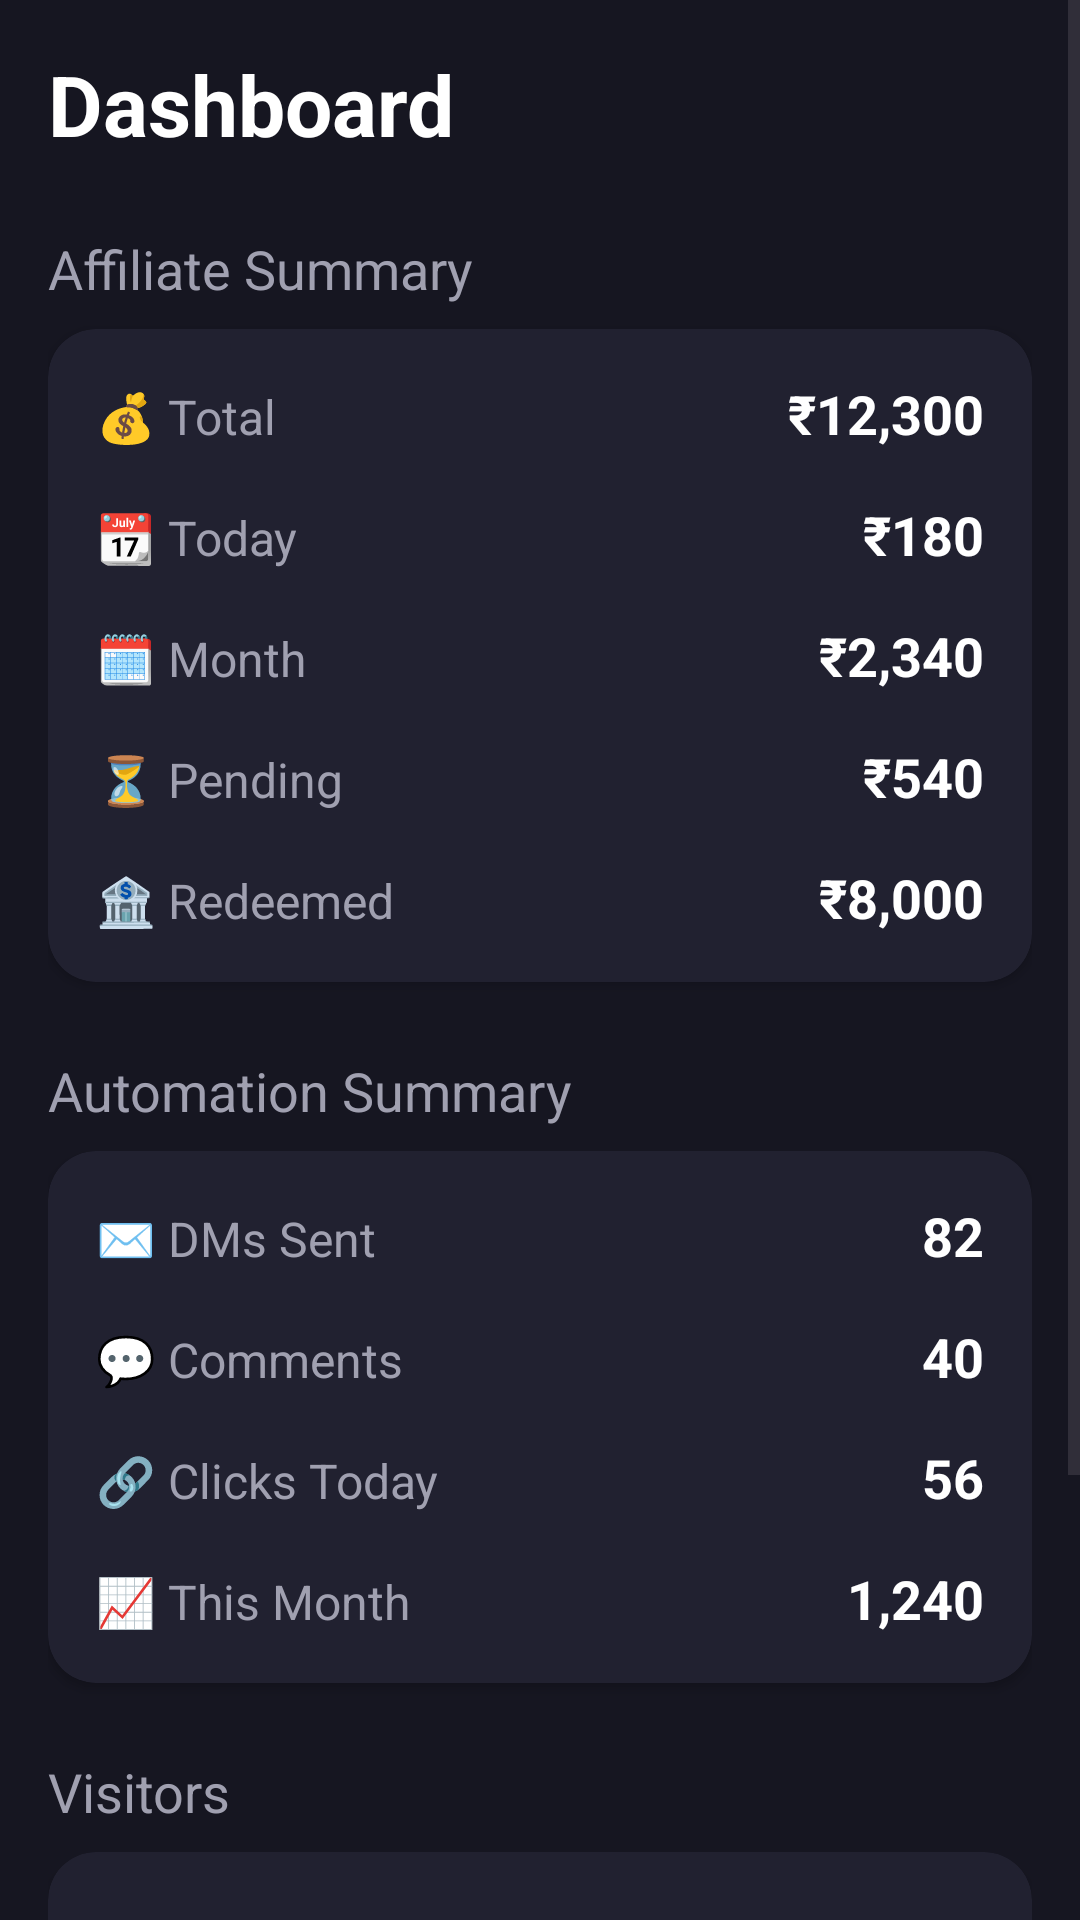

Here is an Android app screen rendered from its layout file. Give the layout XML and the strings, colors and styles it references.
<!-- AndroidManifest.xml: application theme Theme.Extrape -->
<!-- res/layout/dash.xml -->
<?xml version="1.0" encoding="utf-8"?>
<ScrollView xmlns:android="http://schemas.android.com/apk/res/android"
    xmlns:app="http://schemas.android.com/apk/res-auto"
    android:layout_width="match_parent"
    android:layout_height="match_parent"
    android:background="@color/dashboard_background_dark">

    <LinearLayout
        android:layout_width="match_parent"
        android:layout_height="wrap_content"
        android:orientation="vertical"
        android:padding="16dp">

        <TextView
            android:layout_width="wrap_content"
            android:layout_height="wrap_content"
            android:text="Dashboard"
            android:textColor="@color/dashboard_text_primary_dark"
            android:textSize="28sp"
            android:textStyle="bold" />

        <TextView
            android:layout_width="wrap_content"
            android:layout_height="wrap_content"
            android:layout_marginTop="24dp"
            android:text="Affiliate Summary"
            android:textColor="@color/dashboard_text_secondary_dark"
            android:textSize="18sp" />

        <androidx.cardview.widget.CardView
            android:layout_width="match_parent"
            android:layout_height="wrap_content"
            android:layout_marginTop="8dp"
            app:cardBackgroundColor="@color/dashboard_card_background_dark"
            app:cardCornerRadius="16dp">

            <GridLayout
                android:layout_width="match_parent"
                android:layout_height="wrap_content"
                android:columnCount="2"
                android:padding="16dp">

                <TextView
                    style="@style/AnalyticsLabel.Dark"
                    android:text="💰 Total" />

                <TextView
                    style="@style/AnalyticsValue.Dark"
                    android:text="₹12,300" />

                <TextView
                    style="@style/AnalyticsLabel.Dark"
                    android:layout_marginTop="16dp"
                    android:text="📆 Today" />

                <TextView
                    style="@style/AnalyticsValue.Dark"
                    android:layout_marginTop="16dp"
                    android:text="₹180" />

                <TextView
                    style="@style/AnalyticsLabel.Dark"
                    android:layout_marginTop="16dp"
                    android:text="🗓 Month" />

                <TextView
                    style="@style/AnalyticsValue.Dark"
                    android:layout_marginTop="16dp"
                    android:text="₹2,340" />

                <TextView
                    style="@style/AnalyticsLabel.Dark"
                    android:layout_marginTop="16dp"
                    android:text="⏳ Pending" />

                <TextView
                    style="@style/AnalyticsValue.Dark"
                    android:layout_marginTop="16dp"
                    android:text="₹540" />

                <TextView
                    style="@style/AnalyticsLabel.Dark"
                    android:layout_marginTop="16dp"
                    android:text="🏦 Redeemed" />

                <TextView
                    style="@style/AnalyticsValue.Dark"
                    android:layout_marginTop="16dp"
                    android:text="₹8,000" />

            </GridLayout>

        </androidx.cardview.widget.CardView>

        <TextView
            android:layout_width="wrap_content"
            android:layout_height="wrap_content"
            android:layout_marginTop="24dp"
            android:text="Automation Summary"
            android:textColor="@color/dashboard_text_secondary_dark"
            android:textSize="18sp" />

        <androidx.cardview.widget.CardView
            android:layout_width="match_parent"
            android:layout_height="wrap_content"
            android:layout_marginTop="8dp"
            app:cardBackgroundColor="@color/dashboard_card_background_dark"
            app:cardCornerRadius="16dp">

            <GridLayout
                android:layout_width="match_parent"
                android:layout_height="wrap_content"
                android:columnCount="2"
                android:padding="16dp">

                <TextView
                    style="@style/AnalyticsLabel.Dark"
                    android:text="✉️ DMs Sent" />

                <TextView
                    style="@style/AnalyticsValue.Dark"
                    android:text="82" />

                <TextView
                    style="@style/AnalyticsLabel.Dark"
                    android:layout_marginTop="16dp"
                    android:text="💬 Comments" />

                <TextView
                    style="@style/AnalyticsValue.Dark"
                    android:layout_marginTop="16dp"
                    android:text="40" />

                <TextView
                    style="@style/AnalyticsLabel.Dark"
                    android:layout_marginTop="16dp"
                    android:text="🔗 Clicks Today" />

                <TextView
                    style="@style/AnalyticsValue.Dark"
                    android:layout_marginTop="16dp"
                    android:text="56" />

                <TextView
                    style="@style/AnalyticsLabel.Dark"
                    android:layout_marginTop="16dp"
                    android:text="📈 This Month" />

                <TextView
                    style="@style/AnalyticsValue.Dark"
                    android:layout_marginTop="16dp"
                    android:text="1,240" />

            </GridLayout>

        </androidx.cardview.widget.CardView>

        <TextView
            android:layout_width="wrap_content"
            android:layout_height="wrap_content"
            android:layout_marginTop="24dp"
            android:text="Visitors"
            android:textColor="@color/dashboard_text_secondary_dark"
            android:textSize="18sp" />

        <androidx.cardview.widget.CardView
            android:layout_width="match_parent"
            android:layout_height="200dp"
            android:layout_marginTop="8dp"
            app:cardBackgroundColor="@color/dashboard_card_background_dark"
            app:cardCornerRadius="16dp">

            <TextView
                android:layout_width="match_parent"
                android:layout_height="match_parent"
                android:gravity="center"
                android:text="[Chart Placeholder]"
                android:textColor="@color/dashboard_text_secondary_dark" />

        </androidx.cardview.widget.CardView>

    </LinearLayout>

</ScrollView>
<!-- resources referenced by this layout -->
<resources>
  <color name="dashboard_background_dark">#161621</color>
  <color name="dashboard_card_background_dark">#212130</color>
  <color name="dashboard_text_primary_dark">#FFFFFF</color>
  <color name="dashboard_text_secondary_dark">#A0A0B0</color>
  <style name="AnalyticsLabel.Dark" parent="">
          <item name="android:layout_width">wrap_content</item>
          <item name="android:layout_height">wrap_content</item>
          <item name="android:textColor">@color/dashboard_text_secondary_dark</item>
          <item name="android:textSize">16sp</item>
      </style>
  <style name="AnalyticsValue.Dark" parent="">
          <item name="android:layout_width">wrap_content</item>
          <item name="android:layout_height">wrap_content</item>
          <item name="android:gravity">end</item>
          <item name="android:layout_gravity">end</item>
          <item name="android:textColor">@color/dashboard_text_primary_dark</item>
          <item name="android:textSize">18sp</item>
          <item name="android:textStyle">bold</item>
      </style>
  <style name="Theme.Extrape" parent="Base.Theme.Extrape" />
  <style name="Base.Theme.Extrape" parent="Theme.Material3.DayNight.NoActionBar">
          
          
  
          
          <item name="colorPrimary">@color/purple_700</item>
          <item name="colorOnPrimary">@color/white</item>
          <item name="colorPrimaryVariant">@color/purple_500</item>
          <item name="colorSecondary">@color/purple_700</item>
          <item name="colorSecondaryVariant">@color/purple_500</item>
          <item name="colorOnSecondary">@color/white</item>
          <item name="colorSurface">@color/white</item>
          <item name="colorOnSurface">@color/black</item>
  
          <item name="colorOnBackground">@color/black</item>
  
  
          
          <item name="android:statusBarColor">@color/purple_500</item>
          <item name="android:navigationBarColor">@color/purple_500</item>
          <item name="android:windowLightStatusBar">false</item>
          <item name="android:windowLightNavigationBar">false</item>
  
      </style>
  <color name="purple_700">#FF3700B3</color>
  <color name="white">#FFFFFFFF</color>
  <color name="purple_500">#FF6200EE</color>
  <color name="black">#FF000000</color>
</resources>
